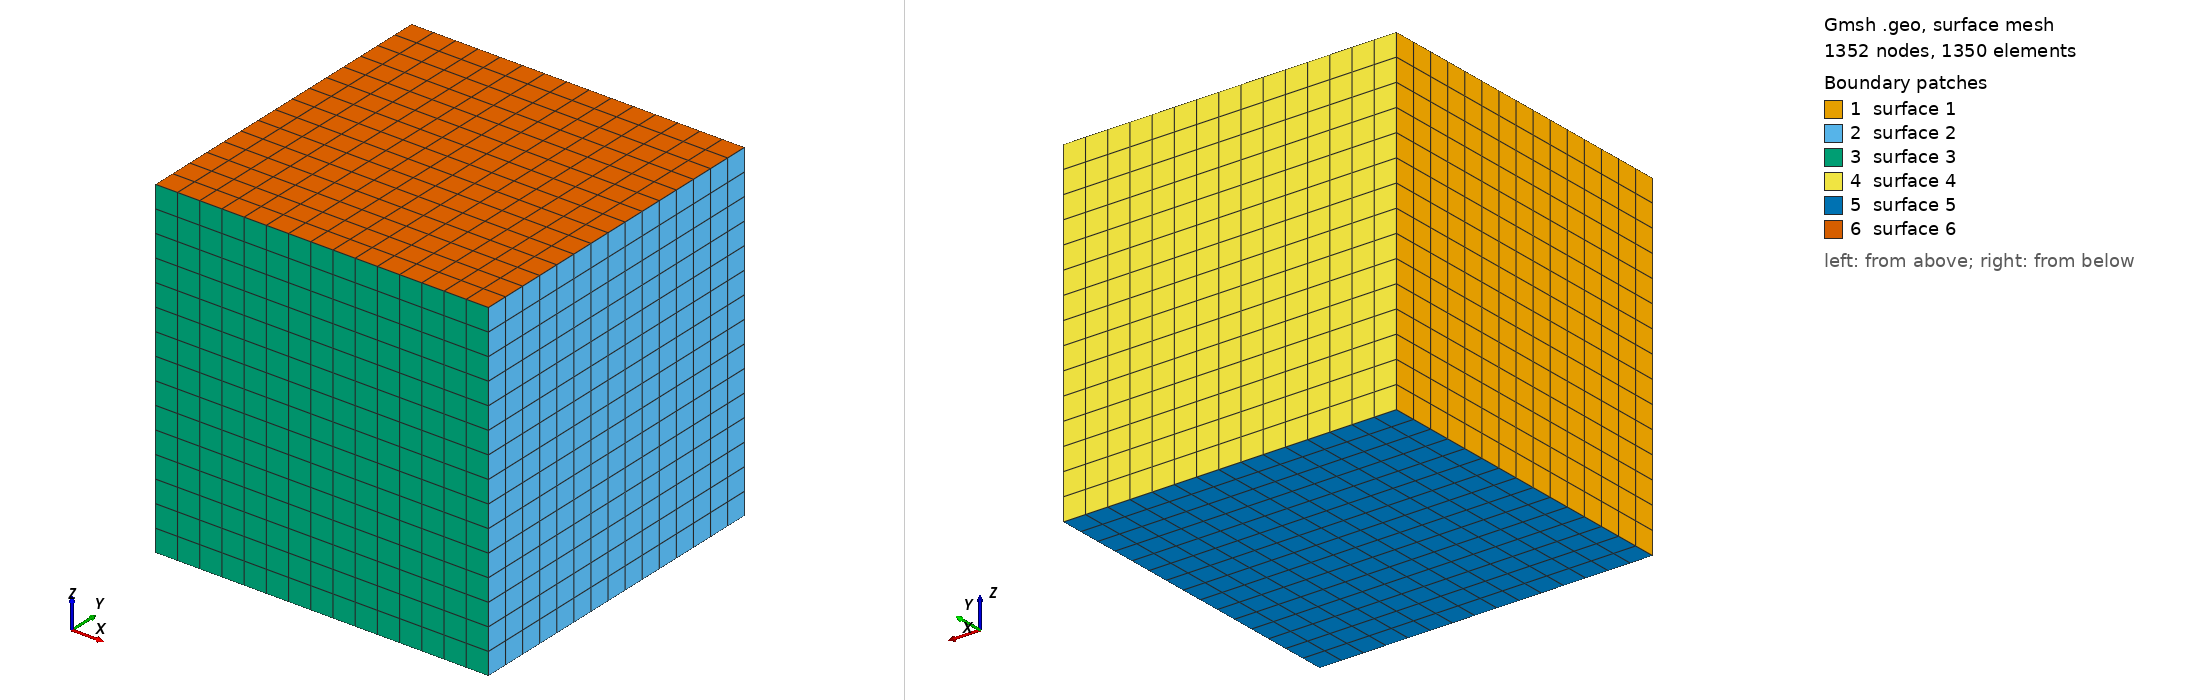

Gmsh geometry script, surface-meshed: 1352 nodes, 1350 surface elements. Boundary patches (legend numbers): 1 surface 1, 2 surface 2, 3 surface 3, 4 surface 4, 5 surface 5, 6 surface 6. Left view from above one corner, right view from below the opposite corner. The script declares no physical surfaces, so the legend lists its geometric surfaces. The drawing asked Gmsh for element sizes between 1% and 20% of the model's largest extent; the script's own settings can give other sizes.

=== cube15x15x15.geo (drawn) ===
// Gmsh project created on Wed Sep 22 11:21:01 2021
SetFactory("OpenCASCADE");
//+
Box(1) = {-2.0, -2.0, -2.0, 4, 4, 4};
//+

n = 15;




Transfinite Curve "*" = n+1 Using Progression 1;
Transfinite Surface "*";
Recombine Surface "*";
Transfinite Volume "*";
